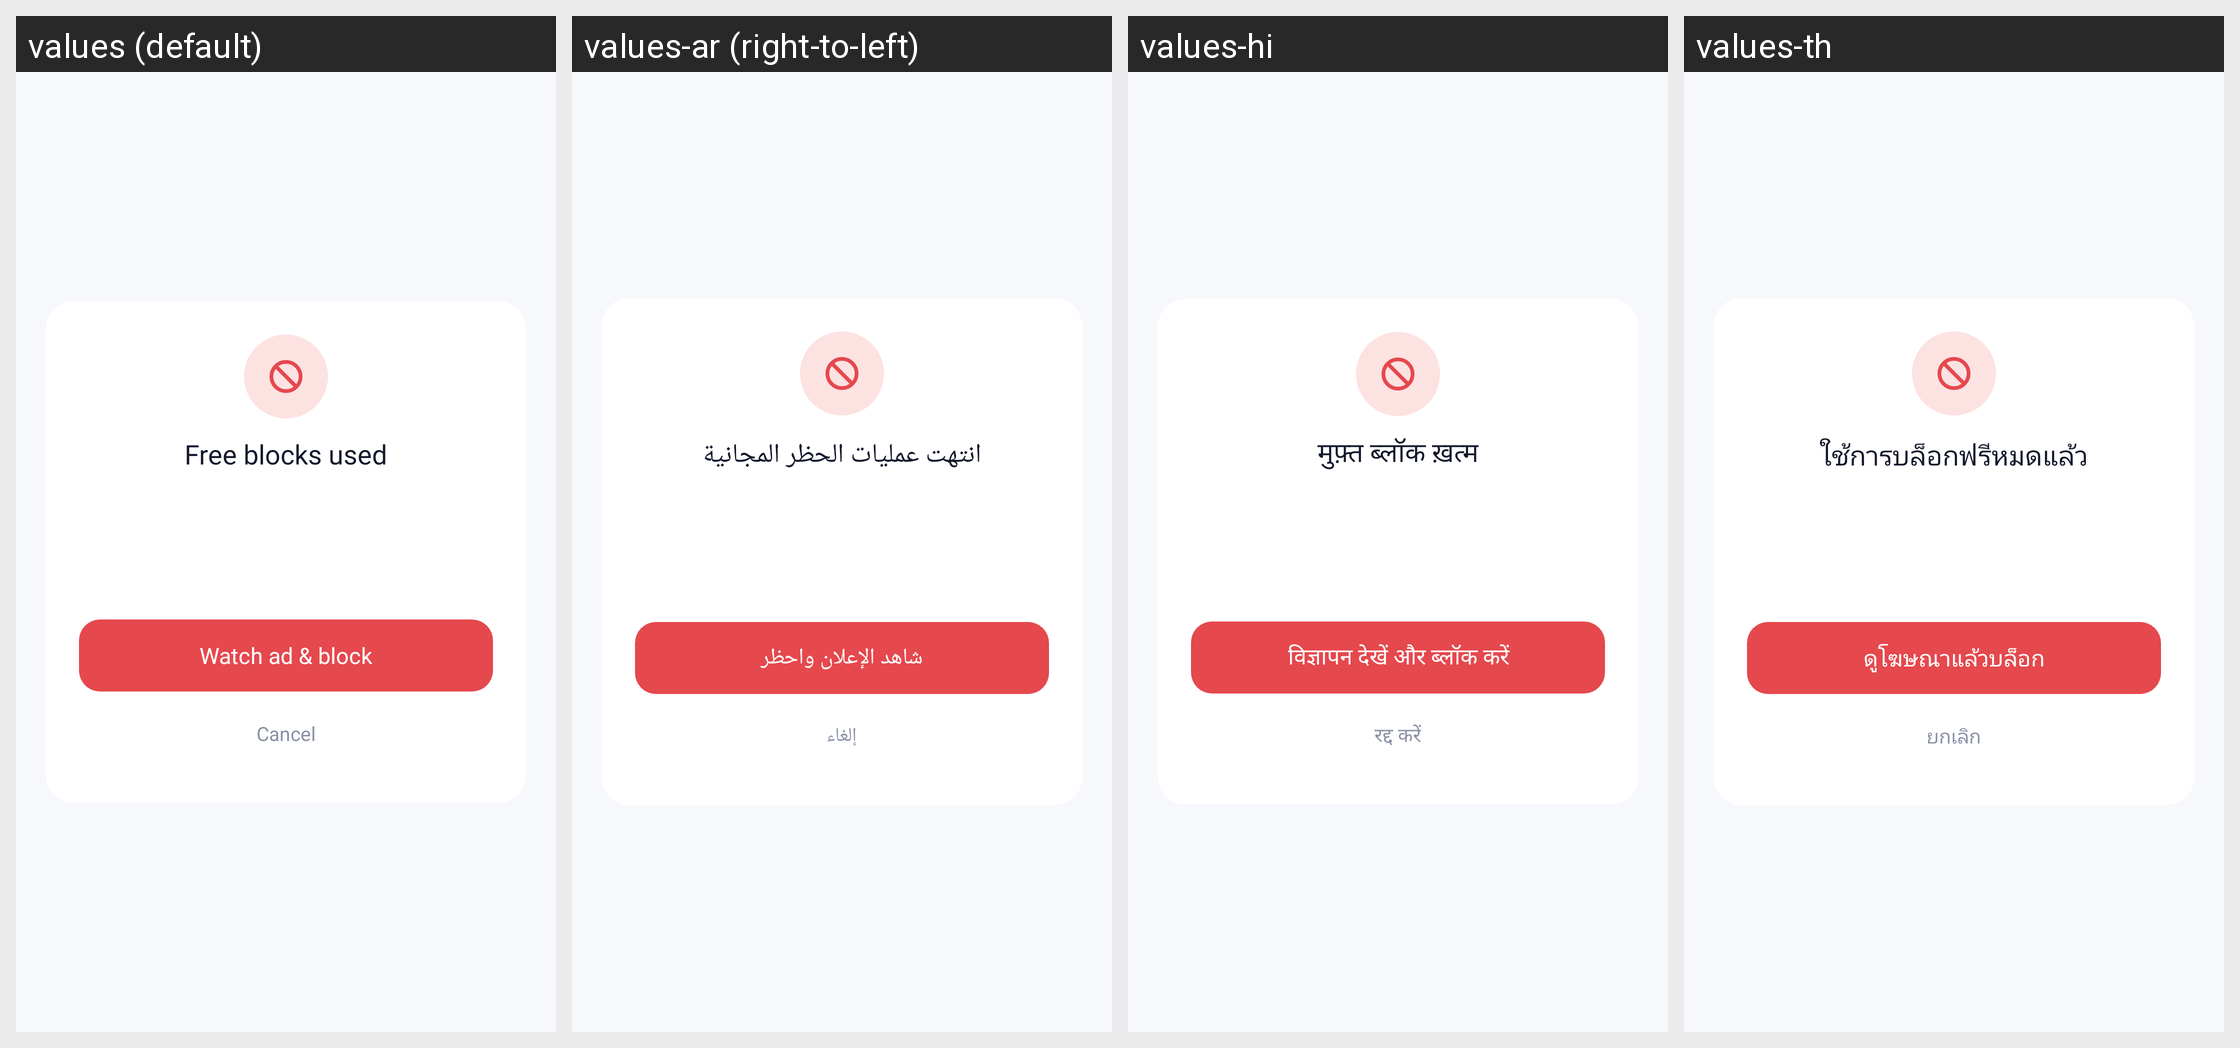

The Android screen above is rendered under several locales of the same app. Produce the string resources it draws, with the default and per-locale values.
Android screen res/layout/dialog_block_unlock.xml rendered under 4 locales, left to right: values (default), values-ar (right-to-left), values-hi, values-th. Device: Nexus 5 (rendered at 1080×1920; each locale shown at half size, 540×960, under a caption strip naming it); theme Theme.CallerIDPhoneLookup.
Other locales in the repository, not shown: values-es, values-fr, values-ja, values-pt, values-ru, values-tr, values-vi, values-zh.
Strings drawn on this screen, with the default value and each locale's value (text and hints the layout hard-codes, and strings that could not be matched under every locale, appear in the picture but are not listed):

block_unlock_title
  values: Free blocks used
  values-ar: انتهت عمليات الحظر المجانية
  values-hi: मुफ़्त ब्लॉक ख़त्म
  values-th: ใช้การบล็อกฟรีหมดแล้ว

block_unlock_button
  values: Watch ad & block
  values-ar: شاهد الإعلان واحظر
  values-hi: विज्ञापन देखें और ब्लॉक करें
  values-th: ดูโฆษณาแล้วบล็อก

action_cancel
  values: Cancel
  values-ar: إلغاء
  values-hi: रद्द करें
  values-th: ยกเลิก
